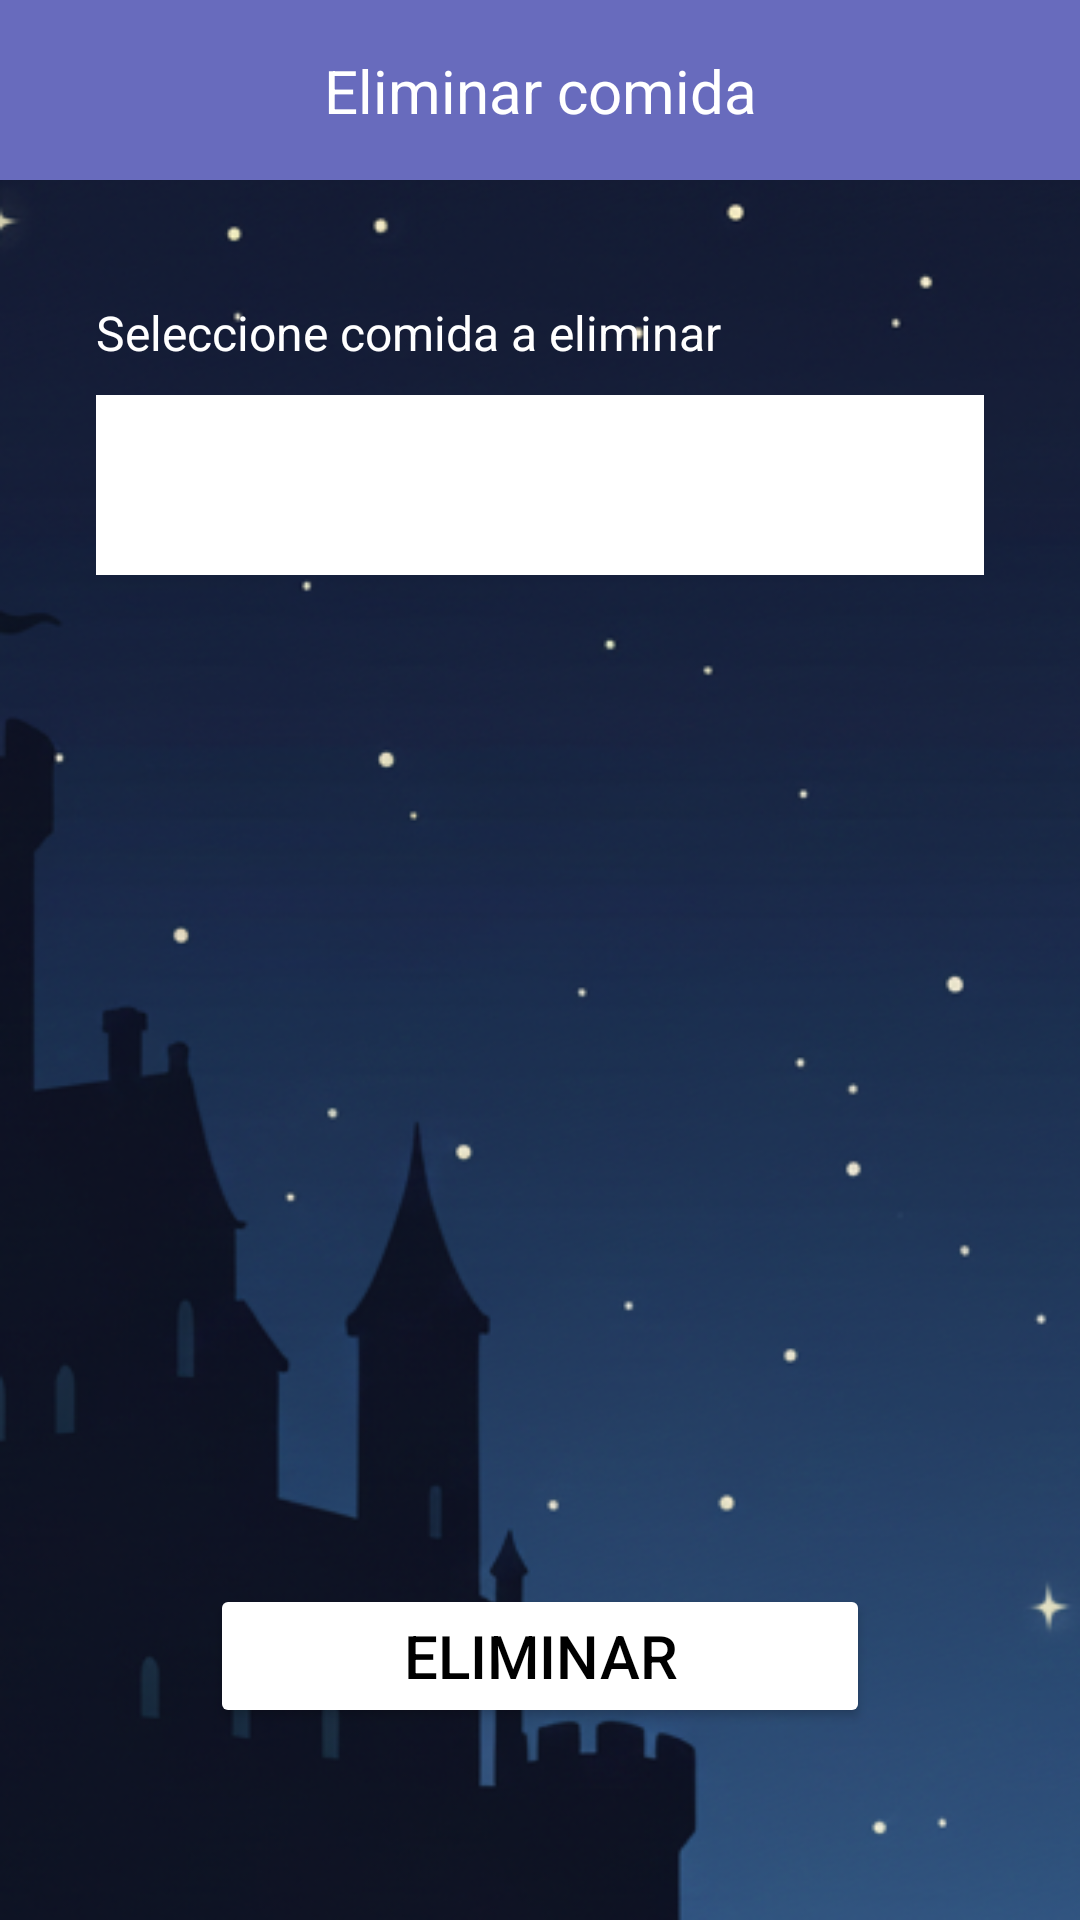

Produce the Android XML layout that renders to this screen, including the resource entries it uses.
<!-- AndroidManifest.xml: application theme Theme.LaPosada -->
<!-- res/layout/activity_delete_food.xml -->
<?xml version="1.0" encoding="utf-8"?>
<androidx.constraintlayout.widget.ConstraintLayout xmlns:android="http://schemas.android.com/apk/res/android"
    xmlns:app="http://schemas.android.com/apk/res-auto"
    xmlns:tools="http://schemas.android.com/tools"
    android:id="@+id/main"
    android:layout_width="match_parent"
    android:layout_height="match_parent"
    android:background="@drawable/fondo_default"
    tools:context=".pantallas.menuComida.DeleteFoodActivity">


    <androidx.constraintlayout.widget.ConstraintLayout
        android:id="@+id/topBar"
        android:layout_width="match_parent"
        android:layout_height="60dp"
        android:background="@color/purple_blue"
        app:layout_constraintTop_toTopOf="parent">

        <ImageView
            android:id="@+id/buttonBack"
            android:layout_width="40dp"
            android:layout_height="40dp"
            android:layout_marginStart="16dp"
            android:src="@drawable/circle_white"
            app:layout_constraintBottom_toBottomOf="parent"
            app:layout_constraintStart_toStartOf="parent"
            app:layout_constraintTop_toTopOf="parent" />

        <TextView
            android:layout_width="wrap_content"
            android:layout_height="wrap_content"
            android:text="Eliminar comida"
            android:textColor="@android:color/white"
            android:textSize="20sp"
            app:layout_constraintBottom_toBottomOf="parent"
            app:layout_constraintEnd_toEndOf="parent"
            app:layout_constraintStart_toStartOf="parent"
            app:layout_constraintTop_toTopOf="parent" />

    </androidx.constraintlayout.widget.ConstraintLayout>


    <TextView
        android:id="@+id/labelSeleccionar"
        android:layout_width="wrap_content"
        android:layout_height="wrap_content"
        android:text="@string/DeleteOptionFoodTitle"
        android:textColor="@android:color/white"
        android:textSize="16sp"
        android:layout_marginTop="40dp"
        android:layout_marginStart="32dp"
        app:layout_constraintTop_toBottomOf="@id/topBar"
        app:layout_constraintStart_toStartOf="parent" />

    <Spinner
        android:layout_width="0dp"
        android:layout_height="60dp"
        android:layout_marginTop="10dp"
        android:layout_marginStart="32dp"
        android:layout_marginEnd="32dp"
        android:background="@color/white"
        app:layout_constraintTop_toBottomOf="@+id/labelSeleccionar"
        app:layout_constraintStart_toStartOf="parent"
        app:layout_constraintEnd_toEndOf="parent"
        android:id="@+id/spinnerComida"

        />

    <Button
        android:id="@+id/buttonDelete"
        android:layout_width="220dp"
        android:layout_height="wrap_content"
        android:text="Eliminar"
        android:textColor="@color/black"
        android:backgroundTint="@color/white"
        android:layout_marginBottom="64dp"
        android:textSize="20sp"
        app:cornerRadius="25dp"
        app:layout_constraintBottom_toBottomOf="parent"
        app:layout_constraintStart_toStartOf="parent"
        app:layout_constraintEnd_toEndOf="parent" />

</androidx.constraintlayout.widget.ConstraintLayout>
<!-- resources referenced by this layout -->
<resources>
  <color name="black">#FF000000</color>
  <color name="purple_blue">#686bbd</color>
  <color name="white">#FFFFFFFF</color>
  <!-- drawable fondo_default: png bitmap (drawable, 204480 bytes) -->
  <string name="DeleteOptionFoodTitle">Seleccione comida a eliminar</string>
  <style name="Theme.LaPosada" parent="Base.Theme.LaPosada" />
  <style name="Base.Theme.LaPosada" parent="Theme.Material3.DayNight.NoActionBar">
          
          
      </style>
</resources>
